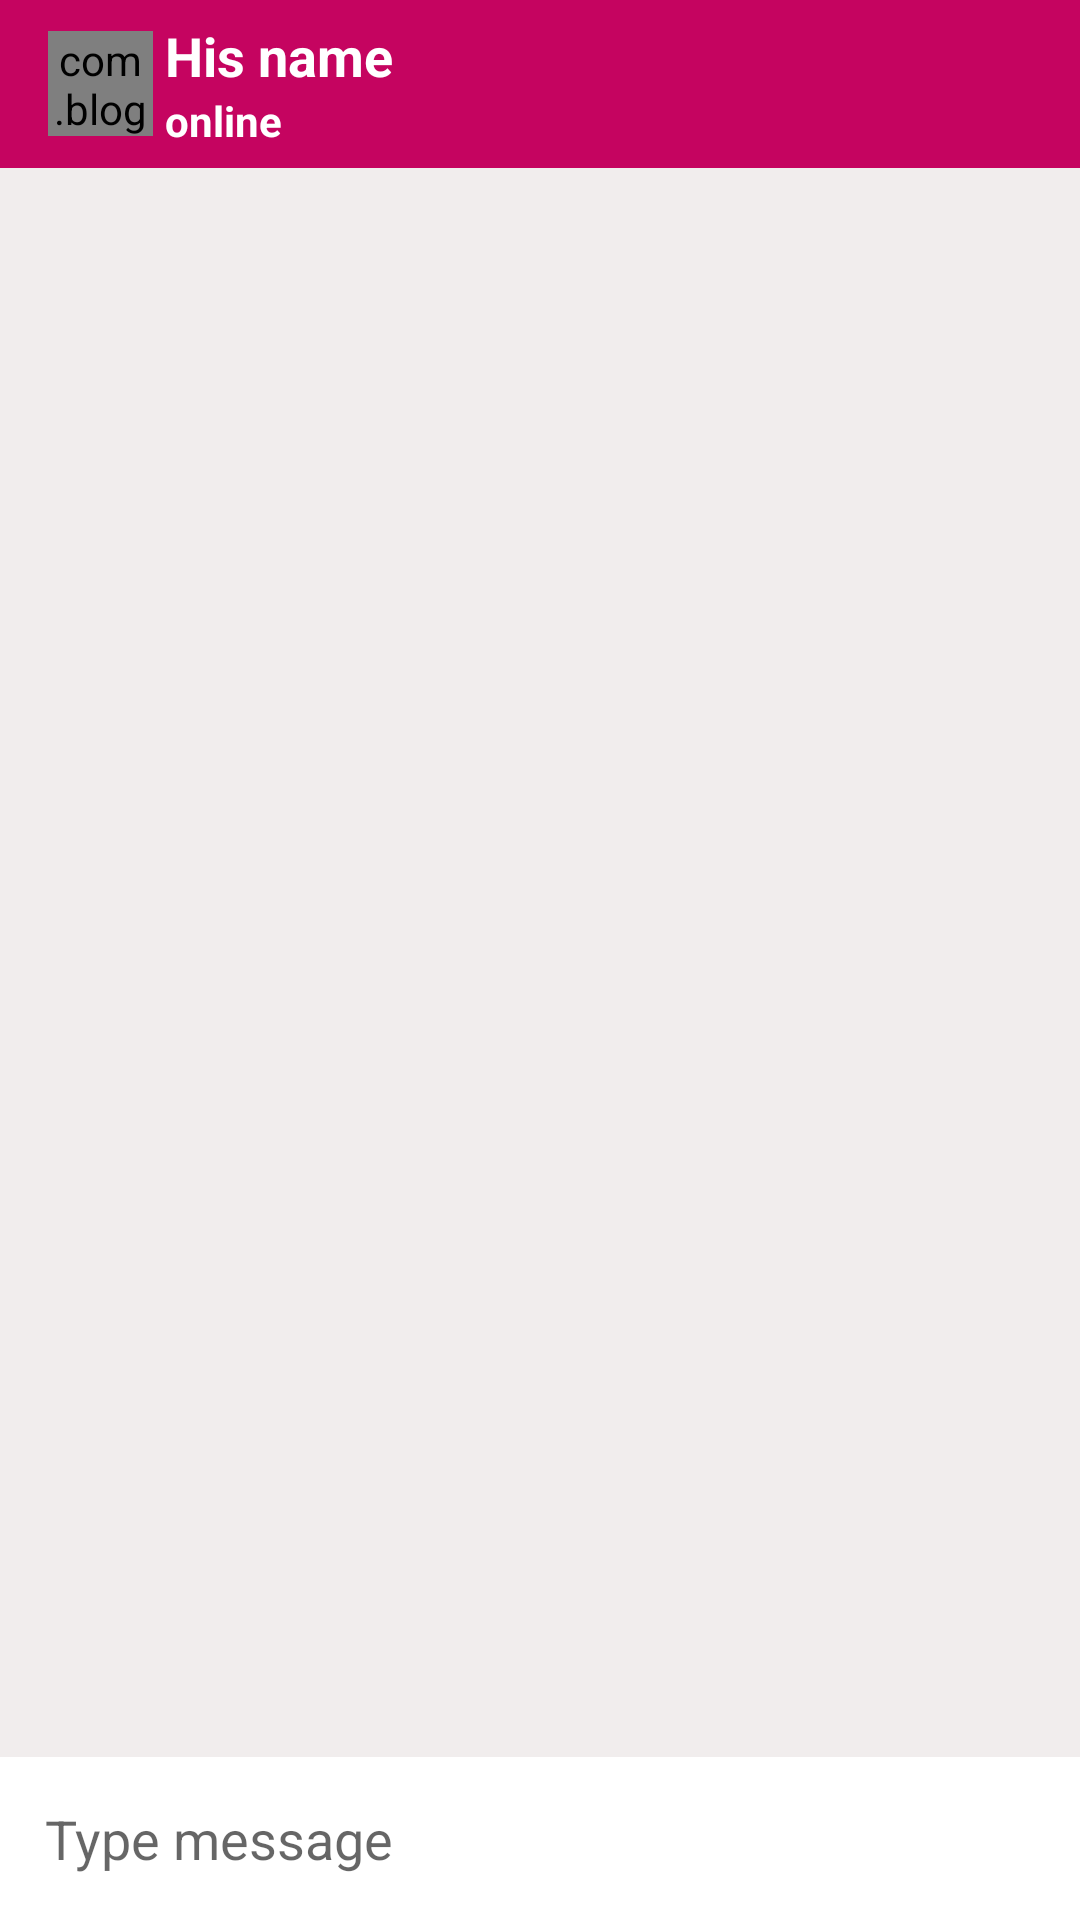

Produce the Android XML layout that renders to this screen, including the resource entries it uses.
<!-- AndroidManifest.xml: application theme AppTheme -->
<!-- res/layout/activity_chat.xml -->
<?xml version="1.0" encoding="utf-8"?>
<RelativeLayout xmlns:android="http://schemas.android.com/apk/res/android"
    xmlns:app="http://schemas.android.com/apk/res-auto"
    xmlns:tools="http://schemas.android.com/tools"
    android:layout_width="match_parent"
    android:layout_height="match_parent"
    tools:context=".ChatActivity"
    android:background="#F1EDED">
    
    <androidx.appcompat.widget.Toolbar
        android:id="@+id/toolbar"
        android:layout_width="match_parent"
        android:layout_height="?android:attr/actionBarSize"
        android:background="@color/colorPrimaryDark"
        android:theme="@style/ThemeOverlay.AppCompat.Dark.ActionBar">
        <com.blogspot.atifsoftwares.circularimageview.CircularImageView
            android:id="@+id/profileIV"
            android:layout_width="35dp"
            android:layout_height="35dp"
            android:scaleType="centerCrop"
            android:src="@drawable/ic_default"
            app:c_background_color="@color/colorPrimaryDark"
            />
        
        <LinearLayout
            android:layout_width="match_parent"
            android:layout_height="wrap_content"
            android:orientation="vertical"
            android:layout_marginStart="20dp"
            android:gravity="center"
            android:layout_marginLeft="20dp">
            
            <TextView
                android:id="@+id/nameTV"
                android:layout_width="match_parent"
                android:layout_height="wrap_content"
                android:text="His name"
                android:textColor="@color/colorWhite"
                android:textSize="18sp"
                android:textStyle="bold"/>

            <TextView
                android:id="@+id/userStatusTV"
                android:layout_width="match_parent"
                android:layout_height="wrap_content"
                android:text="online"
                android:textColor="@color/colorWhite"
                android:textStyle="bold"/>

        </LinearLayout>

    </androidx.appcompat.widget.Toolbar>

    <androidx.recyclerview.widget.RecyclerView
        android:id="@+id/chat_recyclerView"
        android:layout_width="match_parent"
        android:layout_height="wrap_content"
        android:layout_below="@id/toolbar"
        android:layout_above="@+id/chatLayout"/>

    <LinearLayout
        android:id="@+id/chatLayout"
        android:layout_width="match_parent"
        android:layout_height="wrap_content"
        android:layout_alignParentBottom="true"
        android:background="@color/colorWhite"
        android:gravity="center"
        android:orientation="horizontal">

        <EditText
            android:id="@+id/messageEt"
            android:layout_weight="1"
            android:background="@null"
            android:hint="Type message"
            android:padding="15dp"
            android:inputType="textCapSentences|textMultiLine"
            android:layout_width="match_parent"
            android:layout_height="wrap_content"
            />

        <ImageButton
            android:id="@+id/sendBtn"
            android:background="@null"
            android:src="@drawable/ic_send"
            android:layout_width="40dp"
            android:layout_height="40dp"/>
    </LinearLayout>

</RelativeLayout>
<!-- resources referenced by this layout -->
<resources>
  <color name="colorPrimaryDark">#C50460</color>
  <color name="colorWhite">#fff</color>
  <!-- drawable ic_default (drawable-anydpi) -->
  <vector xmlns:android="http://schemas.android.com/apk/res/android"
      android:width="24dp"
      android:height="24dp"
      android:viewportWidth="24"
      android:viewportHeight="24"
      android:tint="#FFF3FA"
      android:alpha="0.8">
      <path
          android:fillColor="#FF000000"
          android:pathData="M9,11.75c-0.69,0 -1.25,0.56 -1.25,1.25s0.56,1.25 1.25,1.25 1.25,-0.56 1.25,-1.25 -0.56,-1.25 -1.25,-1.25zM15,11.75c-0.69,0 -1.25,0.56 -1.25,1.25s0.56,1.25 1.25,1.25 1.25,-0.56 1.25,-1.25 -0.56,-1.25 -1.25,-1.25zM12,2C6.48,2 2,6.48 2,12s4.48,10 10,10 10,-4.48 10,-10S17.52,2 12,2zM12,20c-4.41,0 -8,-3.59 -8,-8 0,-0.29 0.02,-0.58 0.05,-0.86 2.36,-1.05 4.23,-2.98 5.21,-5.37C11.07,8.33 14.05,10 17.42,10c0.78,0 1.53,-0.09 2.25,-0.26 0.21,0.71 0.33,1.47 0.33,2.26 0,4.41 -3.59,8 -8,8z"/>
  </vector>
  <style name="AppTheme" parent="Theme.AppCompat.Light.DarkActionBar">
          
          <item name="colorPrimary">@color/colorPrimary</item>
          <item name="colorPrimaryDark">@color/colorPrimaryDark</item>
          <item name="colorAccent">@color/colorAccent</item>
      </style>
  <color name="colorPrimary">#D81B60</color>
  <color name="colorAccent">#D81B60</color>
</resources>
